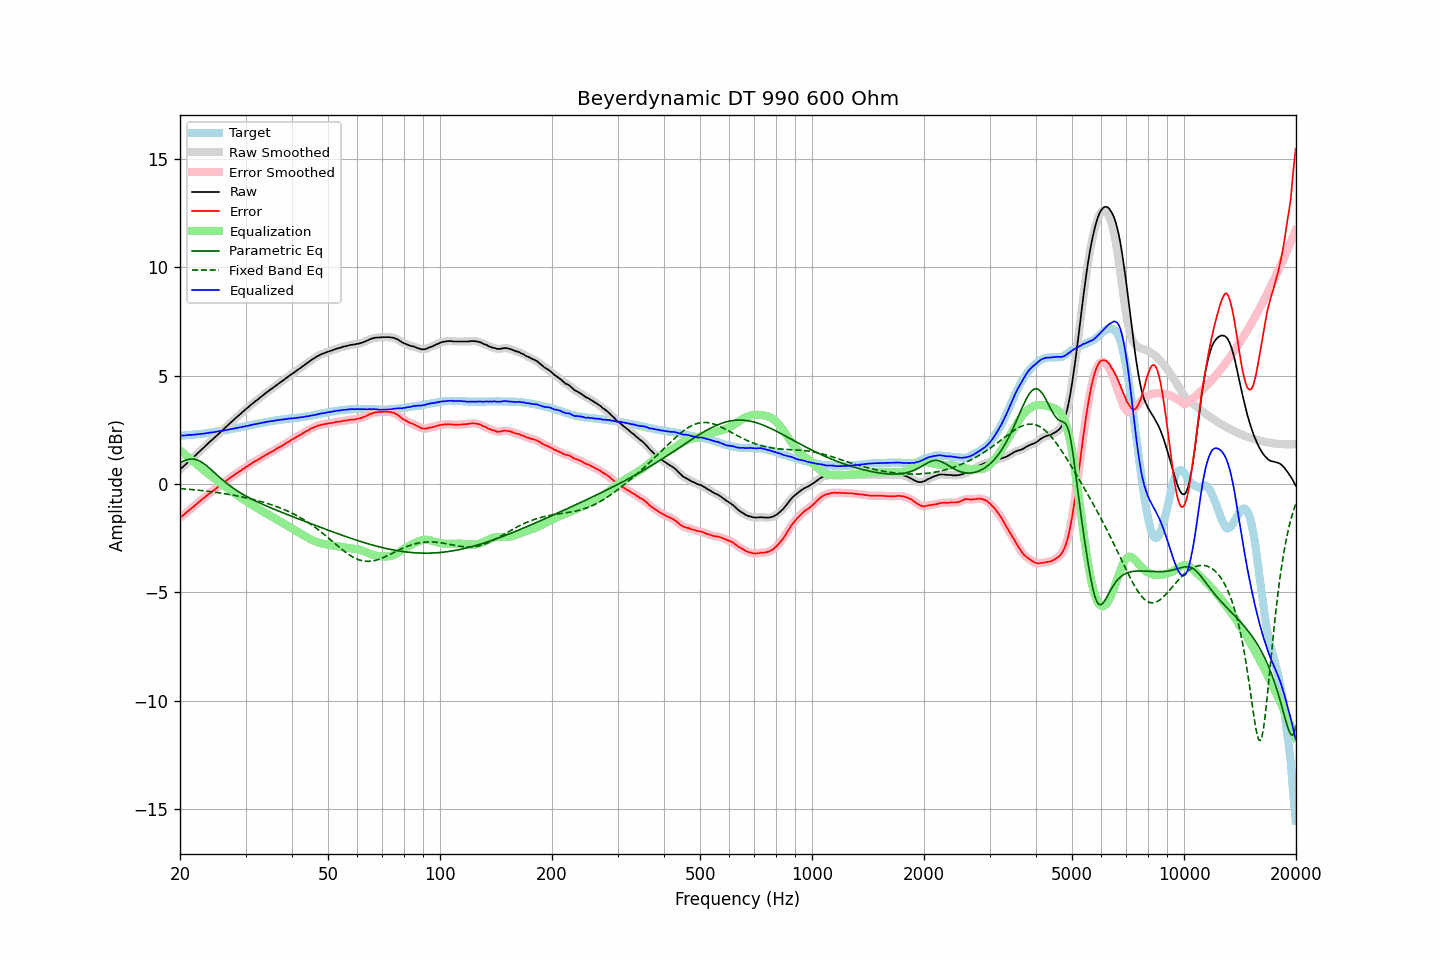

Values plotted in this chart, from the file beside it:
frequency, raw, error, smoothed, error_smoothed, equalization, parametric_eq, fixed_band_eq, equalized_raw, equalized_smoothed, target
20.00, 0.67, -1.56, 0.67, -1.56, 1.56, 0.98, -0.21, 2.23, 2.23, 2.23
20.20, 0.74, -1.49, 0.74, -1.50, 1.50, 1.02, -0.21, 2.24, 2.24, 2.23
20.40, 0.80, -1.44, 0.81, -1.44, 1.44, 1.06, -0.22, 2.24, 2.24, 2.24
20.61, 0.87, -1.38, 0.87, -1.38, 1.37, 1.09, -0.23, 2.25, 2.25, 2.25
20.81, 0.94, -1.31, 0.94, -1.31, 1.31, 1.11, -0.23, 2.26, 2.25, 2.25
21.02, 1.01, -1.25, 1.01, -1.25, 1.25, 1.14, -0.24, 2.26, 2.26, 2.26
21.23, 1.08, -1.18, 1.08, -1.19, 1.19, 1.15, -0.24, 2.27, 2.27, 2.26
21.44, 1.14, -1.13, 1.15, -1.13, 1.13, 1.16, -0.25, 2.27, 2.27, 2.27
21.66, 1.21, -1.07, 1.21, -1.07, 1.06, 1.15, -0.26, 2.28, 2.28, 2.28
21.87, 1.28, -1.00, 1.28, -1.00, 1.00, 1.14, -0.27, 2.28, 2.28, 2.28
22.09, 1.35, -0.94, 1.35, -0.94, 0.94, 1.13, -0.27, 2.29, 2.29, 2.29
22.31, 1.42, -0.88, 1.42, -0.88, 0.88, 1.10, -0.28, 2.30, 2.30, 2.30
22.54, 1.49, -0.81, 1.49, -0.81, 0.81, 1.07, -0.29, 2.31, 2.31, 2.30
22.76, 1.56, -0.75, 1.56, -0.75, 0.75, 1.03, -0.30, 2.31, 2.31, 2.31
22.99, 1.63, -0.69, 1.63, -0.69, 0.69, 0.99, -0.30, 2.32, 2.32, 2.32
23.22, 1.70, -0.63, 1.70, -0.63, 0.63, 0.93, -0.31, 2.33, 2.33, 2.33
23.45, 1.77, -0.57, 1.77, -0.57, 0.57, 0.88, -0.32, 2.34, 2.34, 2.34
23.69, 1.84, -0.51, 1.84, -0.51, 0.51, 0.82, -0.33, 2.35, 2.35, 2.35
23.92, 1.91, -0.45, 1.91, -0.45, 0.45, 0.76, -0.34, 2.37, 2.37, 2.36
24.16, 1.98, -0.39, 1.98, -0.39, 0.40, 0.69, -0.35, 2.38, 2.37, 2.37
24.40, 2.04, -0.34, 2.05, -0.34, 0.34, 0.62, -0.36, 2.38, 2.38, 2.38
24.65, 2.11, -0.29, 2.11, -0.29, 0.28, 0.56, -0.37, 2.39, 2.40, 2.40
24.89, 2.18, -0.23, 2.18, -0.23, 0.23, 0.49, -0.38, 2.41, 2.41, 2.41
25.14, 2.25, -0.17, 2.25, -0.17, 0.17, 0.42, -0.39, 2.42, 2.42, 2.42
25.39, 2.32, -0.11, 2.32, -0.11, 0.11, 0.35, -0.40, 2.44, 2.44, 2.43
25.65, 2.39, -0.05, 2.39, -0.06, 0.06, 0.29, -0.41, 2.45, 2.45, 2.44
25.91, 2.45, -0.01, 2.46, -0.00, 0.00, 0.22, -0.42, 2.45, 2.46, 2.46
26.16, 2.52, 0.05, 2.52, 0.05, -0.05, 0.16, -0.43, 2.47, 2.47, 2.47
26.43, 2.59, 0.11, 2.59, 0.11, -0.11, 0.10, -0.45, 2.48, 2.48, 2.48
26.69, 2.66, 0.17, 2.66, 0.17, -0.17, 0.04, -0.46, 2.50, 2.50, 2.49
26.96, 2.73, 0.22, 2.73, 0.22, -0.22, -0.02, -0.47, 2.51, 2.51, 2.51
27.23, 2.80, 0.28, 2.80, 0.28, -0.27, -0.08, -0.49, 2.53, 2.53, 2.52
27.50, 2.87, 0.33, 2.87, 0.33, -0.33, -0.13, -0.50, 2.54, 2.54, 2.54
27.77, 2.93, 0.38, 2.94, 0.38, -0.38, -0.18, -0.51, 2.55, 2.56, 2.55
28.05, 3.00, 0.43, 3.00, 0.43, -0.43, -0.23, -0.53, 2.57, 2.57, 2.57
28.33, 3.07, 0.49, 3.07, 0.48, -0.48, -0.28, -0.54, 2.59, 2.58, 2.58
28.62, 3.13, 0.53, 3.13, 0.53, -0.53, -0.33, -0.56, 2.60, 2.60, 2.60
28.90, 3.20, 0.59, 3.20, 0.59, -0.59, -0.38, -0.57, 2.62, 2.62, 2.61
29.19, 3.26, 0.63, 3.26, 0.63, -0.64, -0.42, -0.59, 2.63, 2.63, 2.63
29.48, 3.33, 0.69, 3.33, 0.69, -0.69, -0.47, -0.60, 2.65, 2.65, 2.64
29.78, 3.39, 0.73, 3.39, 0.73, -0.73, -0.51, -0.62, 2.66, 2.66, 2.66
30.08, 3.46, 0.79, 3.46, 0.78, -0.78, -0.55, -0.63, 2.68, 2.67, 2.67
30.38, 3.52, 0.83, 3.52, 0.83, -0.83, -0.59, -0.65, 2.69, 2.69, 2.69
30.68, 3.58, 0.88, 3.59, 0.88, -0.88, -0.63, -0.67, 2.70, 2.70, 2.70
30.99, 3.65, 0.93, 3.65, 0.93, -0.93, -0.67, -0.69, 2.72, 2.72, 2.72
31.30, 3.71, 0.98, 3.71, 0.98, -0.97, -0.71, -0.70, 2.74, 2.74, 2.73
31.61, 3.77, 1.02, 3.77, 1.02, -1.02, -0.75, -0.72, 2.75, 2.75, 2.75
31.93, 3.83, 1.07, 3.83, 1.06, -1.06, -0.78, -0.74, 2.77, 2.77, 2.76
32.24, 3.88, 1.10, 3.89, 1.10, -1.11, -0.82, -0.76, 2.78, 2.78, 2.78
32.57, 3.94, 1.15, 3.94, 1.15, -1.15, -0.85, -0.78, 2.79, 2.79, 2.79
32.89, 4.00, 1.19, 4.00, 1.19, -1.20, -0.89, -0.80, 2.81, 2.81, 2.81
33.22, 4.06, 1.24, 4.06, 1.24, -1.24, -0.92, -0.82, 2.82, 2.82, 2.82
33.55, 4.12, 1.28, 4.12, 1.28, -1.28, -0.96, -0.84, 2.84, 2.84, 2.84
33.89, 4.18, 1.33, 4.18, 1.33, -1.32, -0.99, -0.87, 2.86, 2.86, 2.85
34.23, 4.24, 1.37, 4.24, 1.37, -1.37, -1.02, -0.89, 2.87, 2.87, 2.87
34.57, 4.29, 1.41, 4.30, 1.41, -1.41, -1.05, -0.91, 2.88, 2.89, 2.88
34.92, 4.35, 1.46, 4.35, 1.45, -1.45, -1.08, -0.94, 2.90, 2.90, 2.89
35.27, 4.40, 1.49, 4.40, 1.49, -1.49, -1.12, -0.96, 2.91, 2.91, 2.91
35.62, 4.45, 1.53, 4.46, 1.53, -1.54, -1.15, -0.99, 2.92, 2.92, 2.92
35.97, 4.51, 1.58, 4.51, 1.58, -1.58, -1.18, -1.01, 2.93, 2.93, 2.93
... 635 more rows
